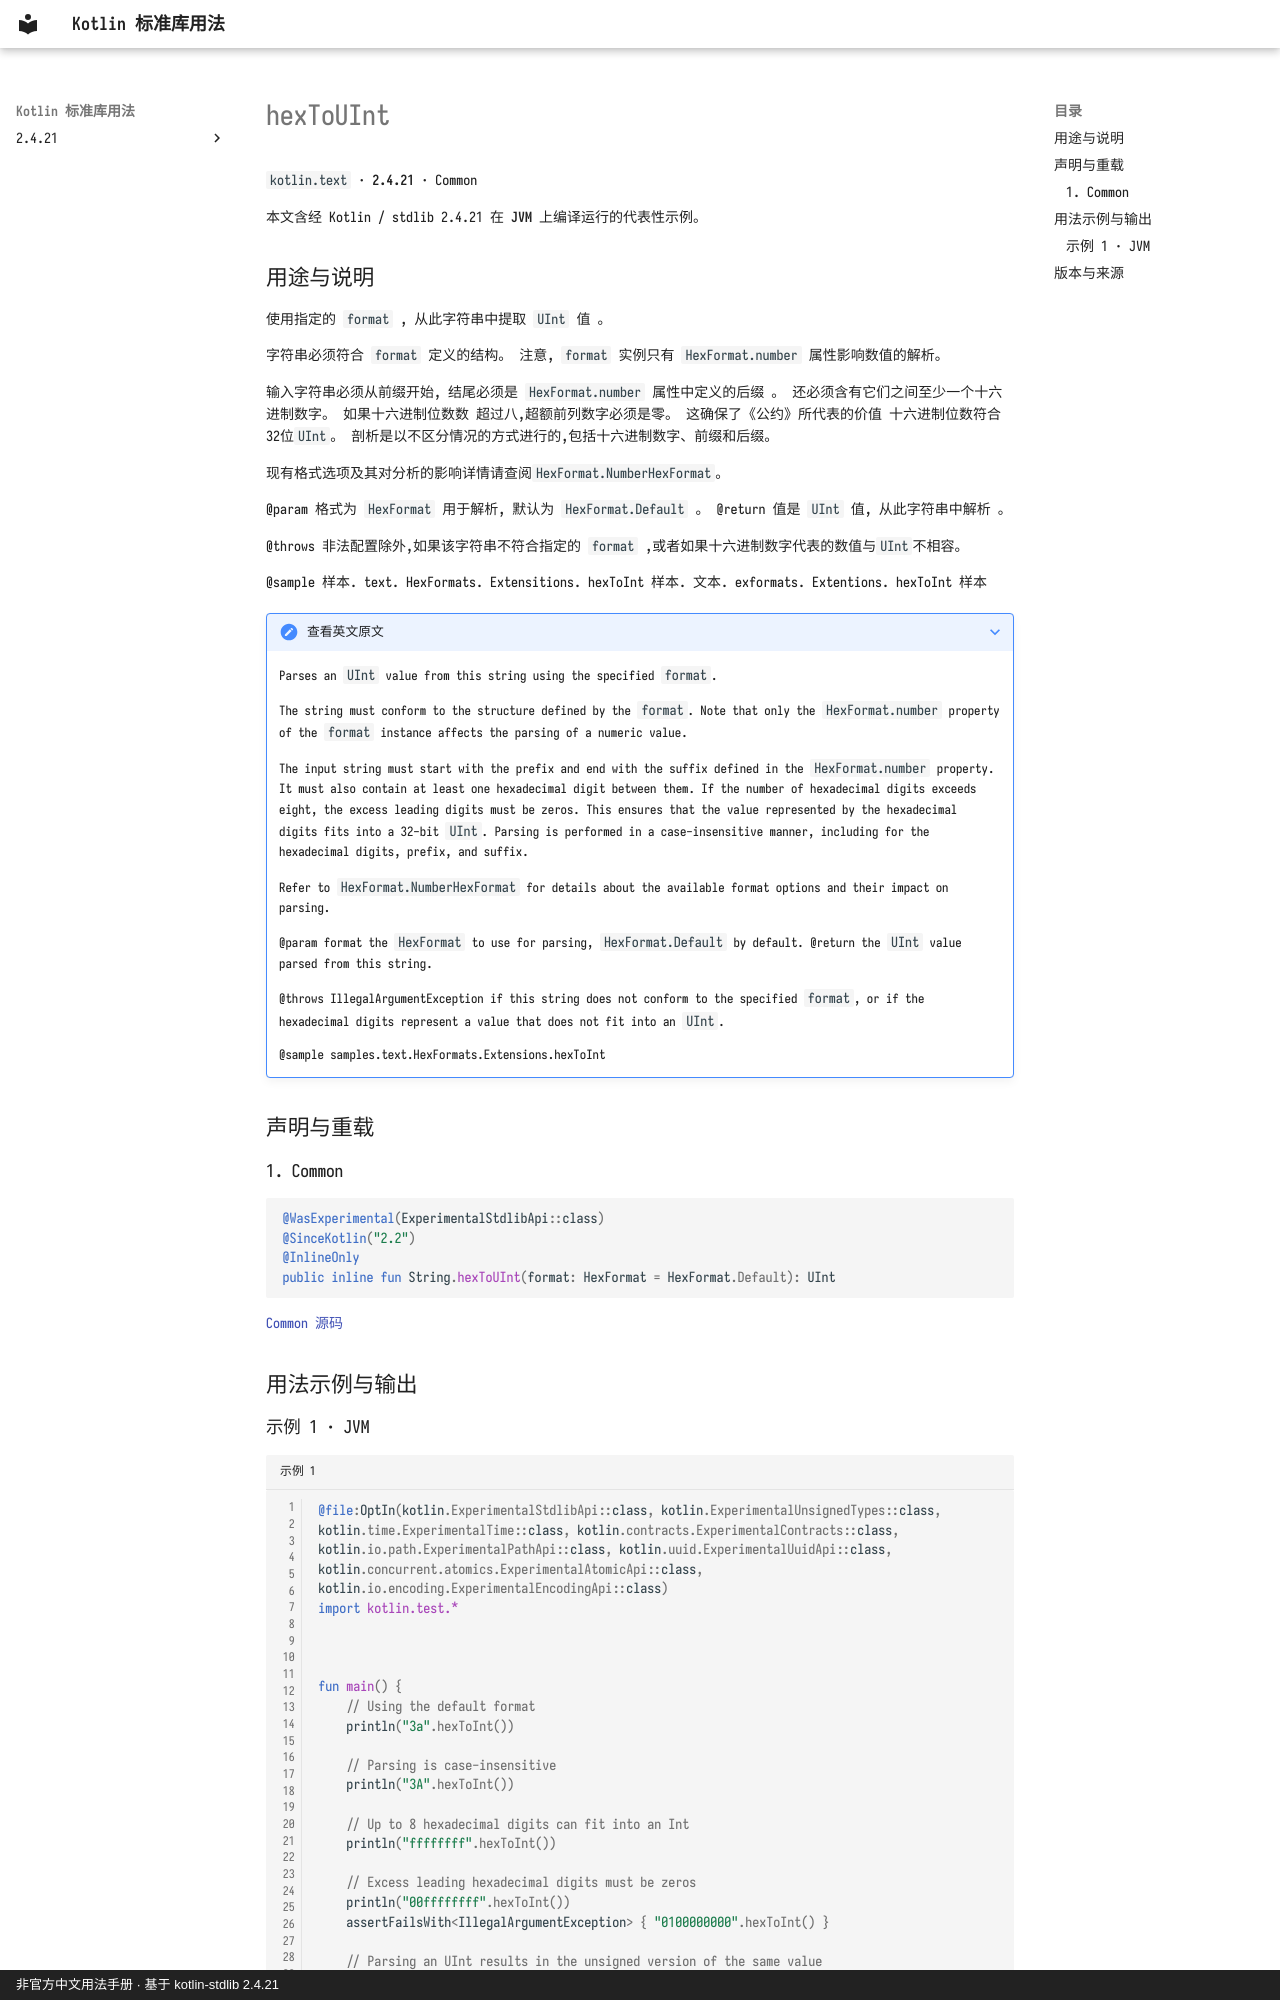

repository: oooooooko/kotlin-stdlib-docs · page: zh/api/kotlin.text/hextouint--14b51b2d/index.html · generator: mkdocs · copyright: 非官方中文用法手册 · 基于 kotlin-stdlib 2.4.21

# hexToUInt

`kotlin.text` · **2.4.21** · Common

本文含经 Kotlin / stdlib 2.4.21 在 **JVM** 上编译运行的代表性示例。

## 用途与说明

使用指定的 `format` , 从此字符串中提取 `UInt` 值 。

字符串必须符合 `format` 定义的结构。 注意, `format` 实例只有 `HexFormat.number` 属性影响数值的解析。

输入字符串必须从前缀开始, 结尾必须是 `HexFormat.number` 属性中定义的后缀 。
还必须含有它们之间至少一个十六进制数字。 如果十六进制位数数
超过八,超额前列数字必须是零。 这确保了《公约》所代表的价值
十六进制位数符合32位`UInt`。
剖析是以不区分情况的方式进行的,包括十六进制数字、前缀和后缀。

现有格式选项及其对分析的影响详情请查阅`HexFormat.NumberHexFormat`。

@param 格式为 `HexFormat` 用于解析, 默认为 `HexFormat.Default` 。 @return 值是 `UInt` 值, 从此字符串中解析 。

@throws 非法配置除外,如果该字符串不符合指定的 `format` ,或者如果十六进制数字代表的数值与`UInt`不相容。

@sample 样本. text. HexFormats. Extensitions. hexToInt 样本. 文本. exformats. Extentions. hexToInt 样本

??? note "查看英文原文"

    Parses an `UInt` value from this string using the specified `format`.
    
    The string must conform to the structure defined by the `format`.
    Note that only the `HexFormat.number` property of the `format` instance affects the parsing of a numeric value.
    
    The input string must start with the prefix and end with the suffix defined in the `HexFormat.number` property.
    It must also contain at least one hexadecimal digit between them. If the number of hexadecimal digits
    exceeds eight, the excess leading digits must be zeros. This ensures that the value represented by the
    hexadecimal digits fits into a 32-bit `UInt`.
    Parsing is performed in a case-insensitive manner, including for the hexadecimal digits, prefix, and suffix.
    
    Refer to `HexFormat.NumberHexFormat` for details about the available format options and their impact on parsing.
    
    @param format the `HexFormat` to use for parsing, `HexFormat.Default` by default.
    @return the `UInt` value parsed from this string.
    
    @throws IllegalArgumentException if this string does not conform to the specified `format`, or if the hexadecimal
      digits represent a value that does not fit into an `UInt`.
    
    @sample samples.text.HexFormats.Extensions.hexToInt

## 声明与重载

### 1. Common

```kotlin
@WasExperimental(ExperimentalStdlibApi::class)
@SinceKotlin("2.2")
@InlineOnly
public inline fun String.hexToUInt(format: HexFormat = HexFormat.Default): UInt
```

[Common 源码](https://github.com/JetBrains/kotlin/blob/v2.4.21/libraries/stdlib/src/kotlin/text/UHexExtensions.kt#L235)

## 用法示例与输出
